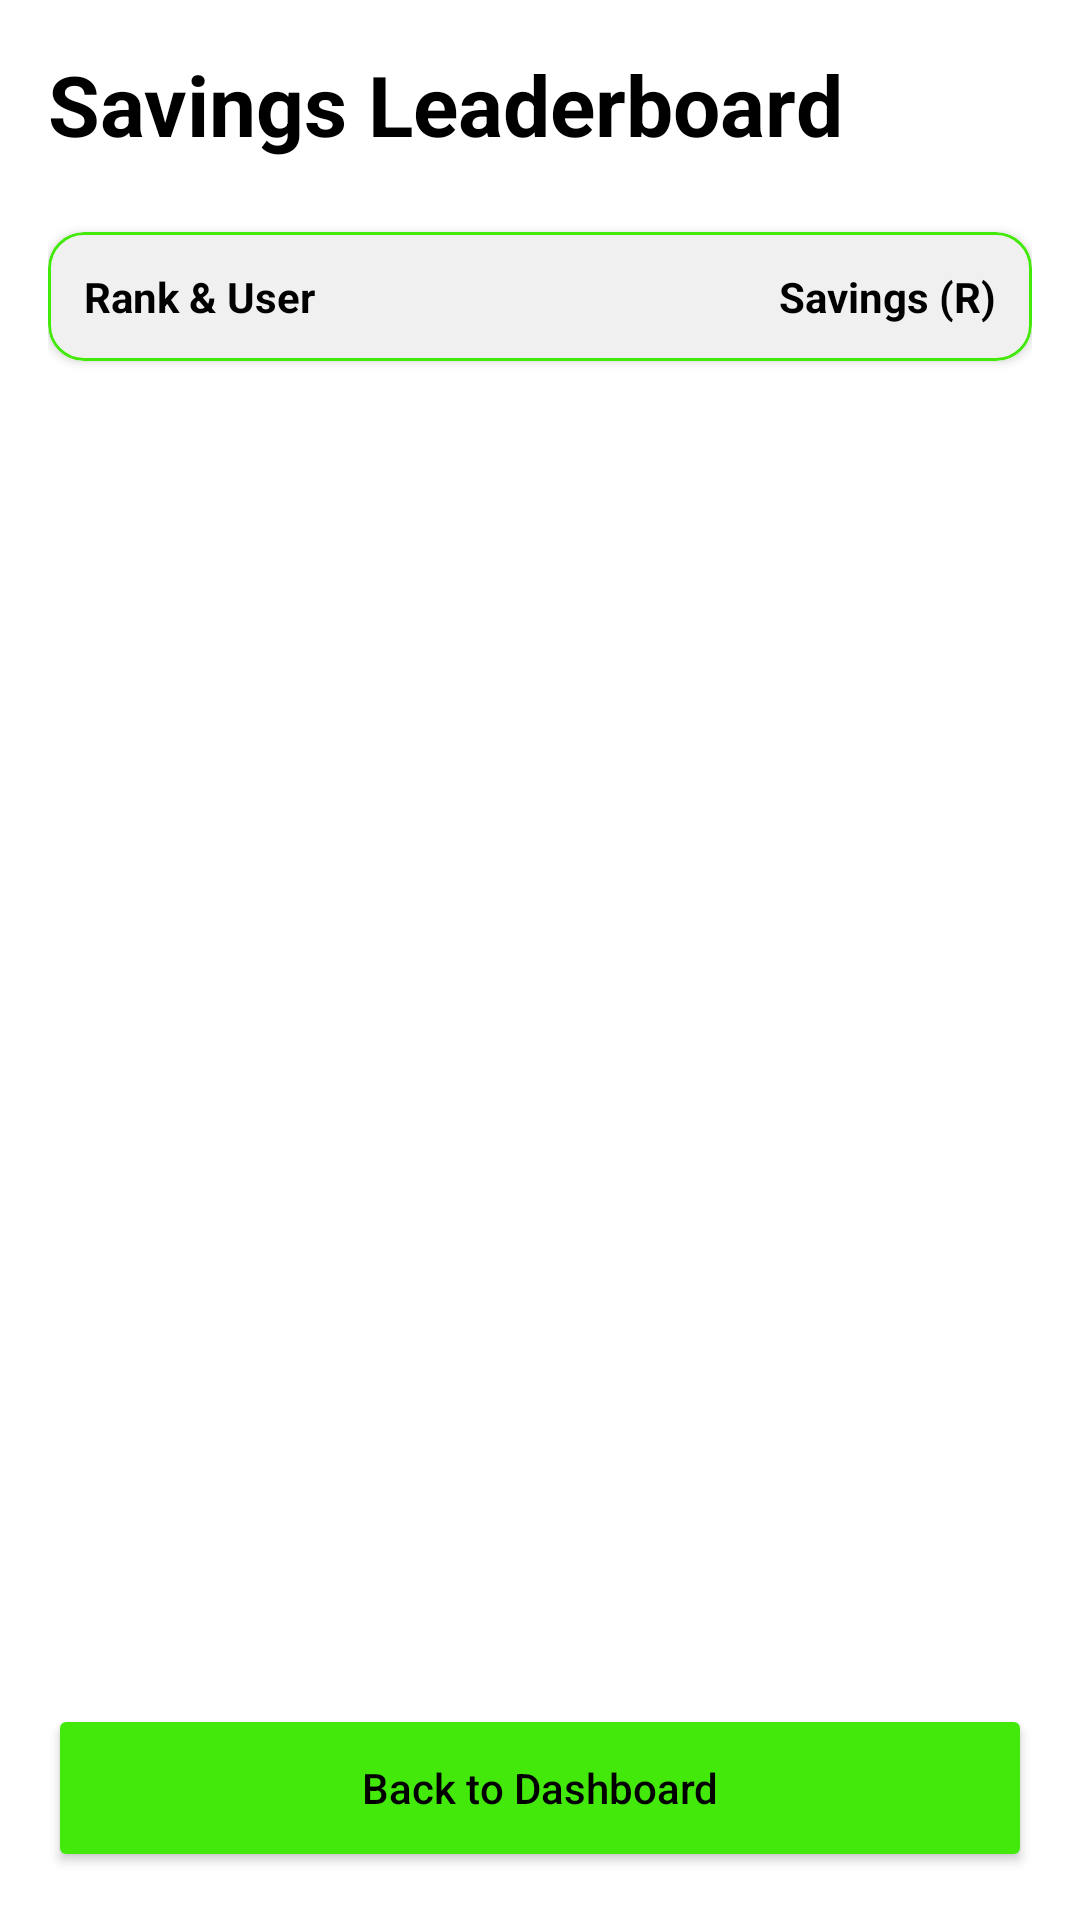

Produce the Android XML layout that renders to this screen, including the resource entries it uses.
<!-- AndroidManifest.xml: application theme Theme.BudgetApplication -->
<!-- res/layout/activity_leaderboard.xml -->
<?xml version="1.0" encoding="utf-8"?>

<LinearLayout xmlns:android="http://schemas.android.com/apk/res/android"
    xmlns:app="http://schemas.android.com/apk/res-auto"
    android:layout_width="match_parent"
    android:layout_height="match_parent"
    android:background="#FFFFFF"
    android:orientation="vertical"
    android:padding="16dp">

    <TextView
        android:layout_width="wrap_content"
        android:layout_height="wrap_content"
        android:text="Savings Leaderboard"
        android:textColor="#000000"
        android:textSize="28sp"
        android:textStyle="bold"
        android:layout_marginBottom="24dp" />

    <com.google.android.material.card.MaterialCardView
        android:layout_width="match_parent"
        android:layout_height="wrap_content"
        app:cardCornerRadius="12dp"
        app:cardElevation="2dp"
        android:layout_marginBottom="16dp"
        app:strokeColor="#43E90B"
        app:strokeWidth="1dp">

        <LinearLayout
            android:layout_width="match_parent"
            android:layout_height="wrap_content"
            android:orientation="horizontal"
            android:padding="12dp"
            android:background="#F0F0F0">
            <TextView
                android:layout_width="0dp"
                android:layout_height="wrap_content"
                android:layout_weight="1"
                android:text="Rank &amp; User"
                android:textColor="#000000"
                android:textStyle="bold" />
            <TextView
                android:layout_width="wrap_content"
                android:layout_height="wrap_content"
                android:text="Savings (R)"
                android:textColor="#000000"
                android:textStyle="bold" />
        </LinearLayout>
    </com.google.android.material.card.MaterialCardView>

    <androidx.recyclerview.widget.RecyclerView
        android:id="@+id/rvLeaderboard"
        android:layout_width="match_parent"
        android:layout_height="0dp"
        android:layout_weight="1" />

    <Button
        android:id="@+id/btnBack"
        android:layout_width="match_parent"
        android:layout_height="56dp"
        android:layout_marginTop="16dp"
        android:backgroundTint="#43E90B"
        android:text="Back to Dashboard"
        android:textColor="#000000"
        android:textAllCaps="false"
        app:cornerRadius="12dp" />

</LinearLayout>
<!-- resources referenced by this layout -->
<resources>
  <style name="Theme.BudgetApplication" parent="Base.Theme.BudgetApplication" />
  <style name="Base.Theme.BudgetApplication" parent="Theme.MaterialComponents.DayNight.NoActionBar">
          <item name="colorPrimary">@color/lime_green</item>
          <item name="colorPrimaryVariant">@color/deep_lime</item>
          <item name="colorOnPrimary">@color/black</item>
          <item name="android:statusBarColor">@color/white</item>
          <item name="android:windowLightStatusBar">true</item>
          <item name="android:windowBackground">@color/white</item>
  
          
          <item name="android:windowActivityTransitions">true</item>
          <item name="android:windowEnterTransition">@android:transition/fade</item>
          <item name="android:windowExitTransition">@android:transition/fade</item>
      </style>
  <color name="lime_green">#43E90B</color>
  <color name="deep_lime">#35C000</color>
  <color name="black">#FF050505</color>
  <color name="white">#FFFFFFFF</color>
</resources>
